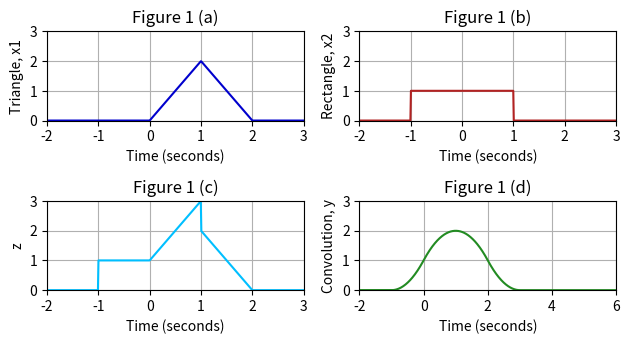
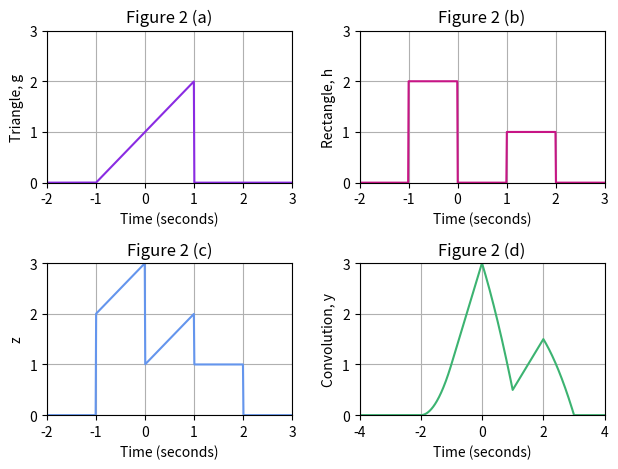

Here is the Python script that generated these plots, in order:
import matplotlib.pyplot as plt
import numpy as np

class waveform:
    def __init__(self, time, t1, t2):
        self.time = time
        self.t1, self.t2 = t1, t2
        self.center = (t2-t1)/2
t = np.linspace(-2, 3, 500)

def graph_label(title, xlabel, ylabel):
    plt.title(title)
    plt.xlabel(xlabel)
    plt.ylabel(ylabel)
    plt.grid(True)

# Task 1
# Define triangle & rectangle
triangle = waveform(t, 0, 2)
x1 = np.zeros_like(t)      # Initialize with zero first
square = waveform(t, -1, 1)
x2 = np.zeros_like(t)

for i, time in enumerate(t):
    # Rising part
    if triangle.t1 <= time <= triangle.center:
        x1[i] = 2 * time
    # Falling part
    elif triangle.center < time <= triangle.t2:
        x1[i] = 2 * (2 - time)

for i, time in enumerate(t):
    x2[i] = 0
    if square.t1 <= time <= square.t2:
        x2[i] = 1

# z(t) = x1(t) + x2(t)
z = x1 + x2

y = np.convolve(x1, x2, mode='full') / 100    # Adjust for sampling rate by dividing 100
t_conv = np.linspace(triangle.time[0] + square.time[0], triangle.time[-1] + square.time[-1], len(y))

plt.subplot(3,2,1)
plt.plot(t, x1, 'mediumblue')
graph_label('Figure 1 (a)', 'Time (seconds)', 'Triangle, x1')
plt.axis([-2, 3, 0, 3])

plt.subplot(322)
plt.plot(t, x2, 'firebrick')
graph_label('Figure 1 (b)', 'Time (seconds)', 'Rectangle, x2')
plt.axis([-2, 3, 0, 3])

plt.subplot(3, 2, 3)
plt.plot(t, z, 'deepskyblue')
graph_label('Figure 1 (c)', 'Time (seconds)', 'z')
plt.axis([-2, 3, 0, 3])

plt.subplot(3,2,4)
plt.plot(t_conv, y, 'forestgreen')
graph_label('Figure 1 (d)', 'Time (seconds)', 'Convolution, y')
plt.axis([-2, 6, 0, 3])

plt.tight_layout()
plt.show()

#####################################################
# Task 2
slant = waveform(t, -1, 1)
g = np.zeros_like(t)
h = np.zeros_like(t)

# Define slant
for i, time in enumerate(slant.time):
    if slant.t1 <= time <= slant.t2:
        g[i] = 1 * (time +1)
    else:
        g[i] = 0
      
# Define square
square1 = waveform(t, -1, 0)
square2 = waveform(t, 1, 2)

for i, time in enumerate(t):
    if square1.t1 <= time <= square1.t2:
        h[i] = 2
        
    if square2.t1 <= time <= square2.t2:
        h[i] = 1

# zt = gt + ht
z = g + h
        
y = np.convolve(g, h, mode='full') / 100    # Adjust for sampling rate by dividing 100
t_conv = np.linspace(square1.time[0] + slant.time[0], square2.time[-1] + slant.time[-1], len(y))

plt.subplot(2,2,1)
plt.plot(t, g, 'blueviolet')
graph_label('Figure 2 (a)', 'Time (seconds)', 'Triangle, g')
plt.axis([-2, 3, 0, 3])

plt.subplot(222)
plt.plot(t, h, 'mediumvioletred')
graph_label('Figure 2 (b)', 'Time (seconds)', 'Rectangle, h')
plt.axis([-2, 3, 0, 3])

plt.subplot(223)
plt.plot(t, z, 'cornflowerblue')
graph_label('Figure 2 (c)', 'Time (seconds)', 'z')
plt.axis([-2, 3, 0, 3])

plt.subplot(224)
plt.plot(t_conv, y, 'mediumseagreen')
graph_label('Figure 2 (d)', 'Time (seconds)', 'Convolution, y')
plt.axis([-4, 4, 0, 3])

plt.tight_layout()
plt.show()
